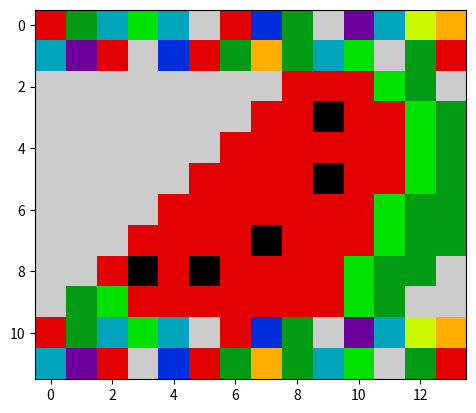

Source code (Python):
import matplotlib.pyplot as plt

data = [[1,2,3,4,5,6,7,8,9,10 ]]
data =  [
     [9, 5, 4, 6, 4, 10, 9, 3, 5, 10, 2 , 4, 7, 8],
    [4, 2, 9, 10, 3, 9, 5, 8, 5, 4, 6, 10, 5, 9],
    [10, 10, 10, 10, 10, 10, 10, 10, 9, 9, 9, 6, 5, 10],
    [10, 10, 10, 10, 10, 10, 10, 9, 9, 1, 9, 9, 6, 5],
    [10, 10, 10, 10, 10, 10, 9, 9, 9, 9, 9, 9, 6, 5],
    [10, 10, 10, 10, 10, 9, 9, 9, 9, 1, 9, 9, 6, 5],
    [10, 10, 10, 10, 9, 9, 9, 9, 9, 9, 9, 6, 5, 5],
    [10, 10, 10, 9, 9, 9, 9, 1, 9, 9, 9,6, 5, 5],
    [10, 10, 9, 1, 9, 1, 9, 9, 9, 9, 6, 5, 5, 10],
    [10, 5, 6, 9, 9, 9, 9, 9, 9, 9, 6, 5, 10, 10],
     [9, 5, 4, 6, 4, 10, 9, 3, 5, 10, 2 , 4, 7, 8],
    [4, 2, 9, 10, 3, 9, 5, 8, 5, 4, 6, 10, 5, 9]

]


plt.imshow(data, cmap="nipy_spectral")
plt.show()